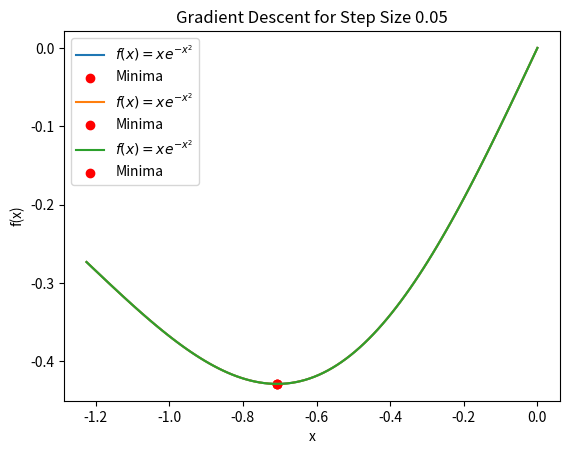

This figure's Python source:
import numpy as np
import matplotlib.pyplot as plt


def f(x):
    return x * np.exp(-x ** 2)


def df(x):
    return (1 - 2 * x ** 2) * np.exp(-x ** 2)


def gradient_descent(starting_point, learning_rate, stopping_threshold):
    x = starting_point
    iterations = 0

    while True:
        gradient = df(x)
        x = x - learning_rate * gradient
        iterations += 1

        if np.linalg.norm(gradient) < stopping_threshold:
            break

    return x, iterations, f(x)


# Define the range for x
x_range = np.linspace(-np.sqrt(1.5), 0, 100)

# Choose a starting point and stopping threshold
initial_x = -np.sqrt(1.5)
stopping_threshold = 0.001

# Different step size values
step_sizes = [0.005, 0.01, 0.05]

# Prepare the table
print("{:<10} {:<20} {:<20} {:<20}".format("Step Size", "Iterations", "Minima Value", "Function Value"))

for step_size in step_sizes:
    minima_x, num_iterations, minima_value = gradient_descent(initial_x, step_size, stopping_threshold)
    function_value_at_minima = f(minima_x)

    print("{:<10} {:<20} {:<20} {:<20}".format(step_size, num_iterations, minima_value, function_value_at_minima))

    # Plot the function for each step size
    plt.plot(x_range, f(x_range), label=r'$f(x) = x e^{-x^2}$')
    plt.scatter(minima_x, function_value_at_minima, color='red', marker='o', label='Minima')
    plt.xlabel('x')
    plt.ylabel('f(x)')
    plt.title(f'Gradient Descent for Step Size {step_size}')
    plt.legend()
    plt.show()
